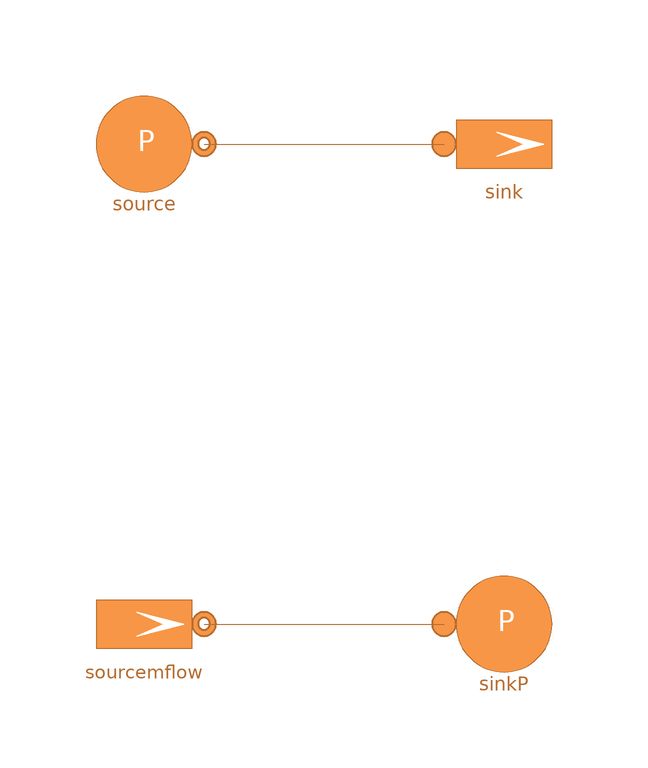

The Modelica model whose source follows is shown above as a component diagram (icons at their Placement, wires along their Line points).

model TestSinkSource
  extends Modelica.Icons.Example;
  replaceable model Medium = H2GasFacility.Media.RealGases.NaturalGasPapay;
  parameter Integer nX = 9;
  parameter Types.MassFraction X_ref[nX] = {97.201, 1.862, 0.393, 0, 0, 0, 0, 0, 0.544}/100;
  parameter Types.Pressure p_ref = 1e5;
  parameter Types.Temperature T_ref = 15 + 273.15;
  MultiEnergySystem.H2GasFacility.Sources.SourcePressure source(X0 = X_ref, p0 = p_ref)  annotation (
    Placement(visible = true, transformation(origin = {-30, 40}, extent = {{-10, -10}, {10, 10}}, rotation = 0)));
  MultiEnergySystem.H2GasFacility.Sources.SinkMassFlow sink(G = 0, T0 = T_ref, X0 = X_ref, m_flow0 = 0.333, pin_start = p_ref)  annotation (
    Placement(visible = true, transformation(origin = {30, 40}, extent = {{-10, -10}, {10, 10}}, rotation = 0)));
  MultiEnergySystem.H2GasFacility.Sources.SourceMassFlow sourcemflow(T0 = T_ref, X0 = X_ref, m_flow0 = 0.333, p0 = p_ref)  annotation (
    Placement(visible = true, transformation(origin = {-30, -40}, extent = {{-10, -10}, {10, 10}}, rotation = 0)));
  MultiEnergySystem.H2GasFacility.Sources.SinkPressure sinkP(T0 = T_ref,X0 = X_ref, computeTransport = false, p0 = p_ref)  annotation (
    Placement(visible = true, transformation(origin = {30, -40}, extent = {{-10, -10}, {10, 10}}, rotation = 0)));
equation
  connect(source.outlet, sink.inlet) annotation (
    Line(points = {{-20, 40}, {20, 40}}, color = {182, 109, 49}));
  connect(sourcemflow.outlet, sinkP.inlet) annotation (
    Line(points = {{-20, -40}, {20, -40}}, color = {182, 109, 49}));
end TestSinkSource;